Dataset: Images (GitHub, Gabe-flomo/Filtr). Classes: kick drum, snare drum.

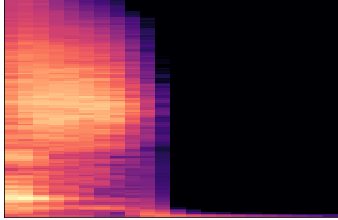
Label: snare drum

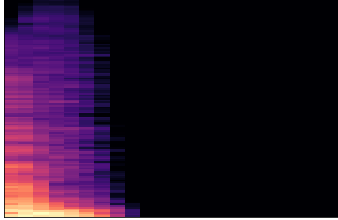
Label: kick drum

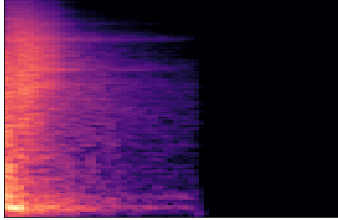
Label: snare drum

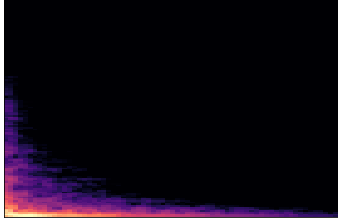
Label: kick drum

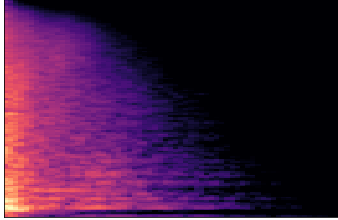
Label: snare drum

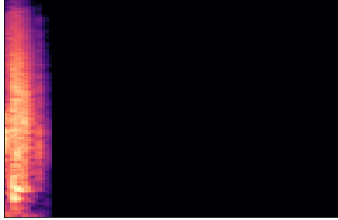
Label: snare drum
